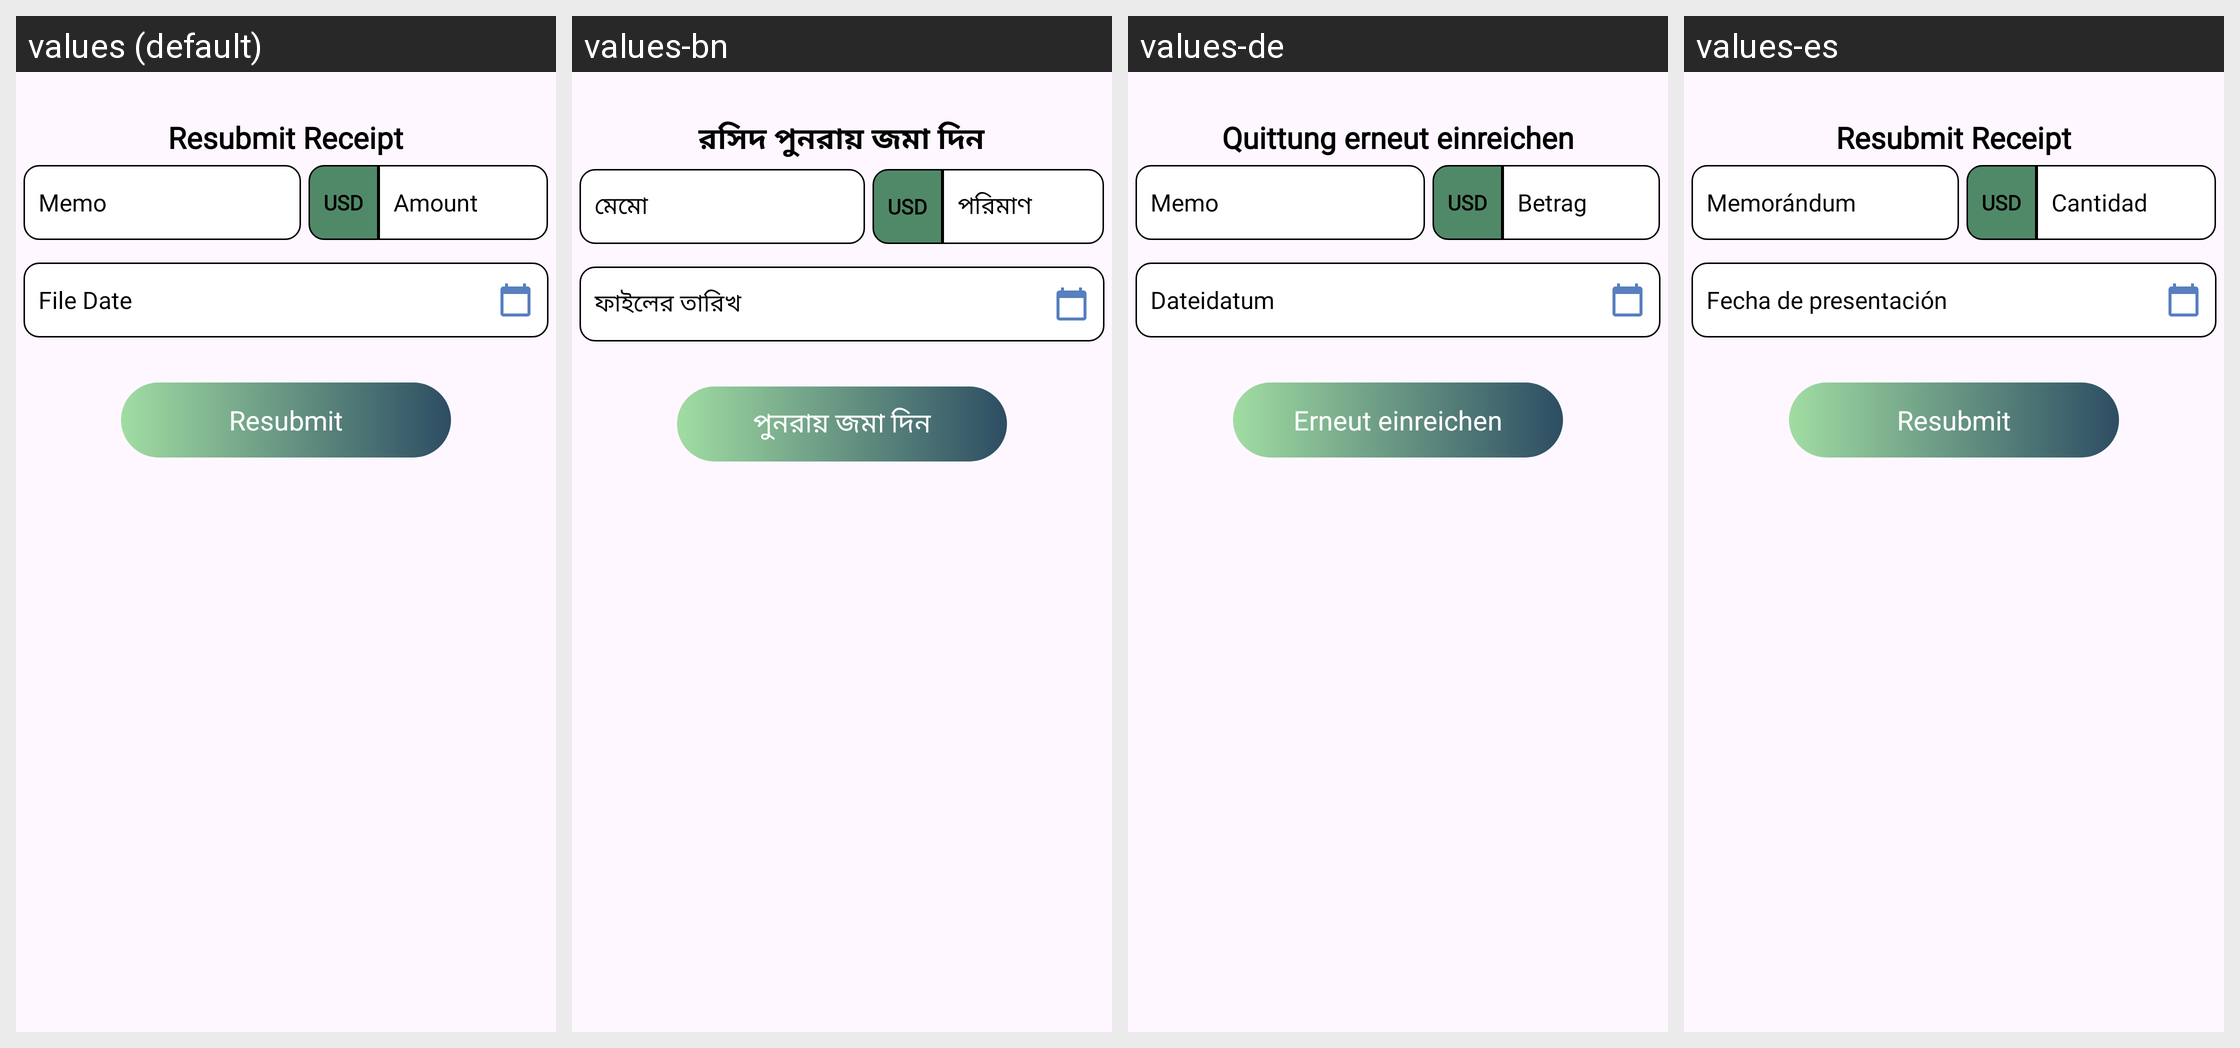

Locale-by-locale string values for the Android screen shown in this grid:
Android screen res/layout/resubmit_file.xml rendered under 4 locales, left to right: values (default), values-bn, values-de, values-es. Device: Nexus 5 (rendered at 1080×1920; each locale shown at half size, 540×960, under a caption strip naming it); theme Base.Theme.MyApplication.
Strings drawn on this screen, with the default value and each locale's value (text and hints the layout hard-codes, and strings that could not be matched under every locale, appear in the picture but are not listed):

resubmit_receipt
  values: Resubmit Receipt
  values-bn: রসিদ পুনরায় জমা দিন
  values-de: Quittung erneut einreichen
  values-es: Resubmit Receipt

memo
  values: Memo
  values-bn: মেমো
  values-de: Memo
  values-es: Memorándum

amount
  values: Amount
  values-bn: পরিমাণ
  values-de: Betrag
  values-es: Cantidad

file_date
  values: File Date
  values-bn: ফাইলের তারিখ
  values-de: Dateidatum
  values-es: Fecha de presentación

resubmit
  values: Resubmit
  values-bn: পুনরায় জমা দিন
  values-de: Erneut einreichen
  values-es: Resubmit
